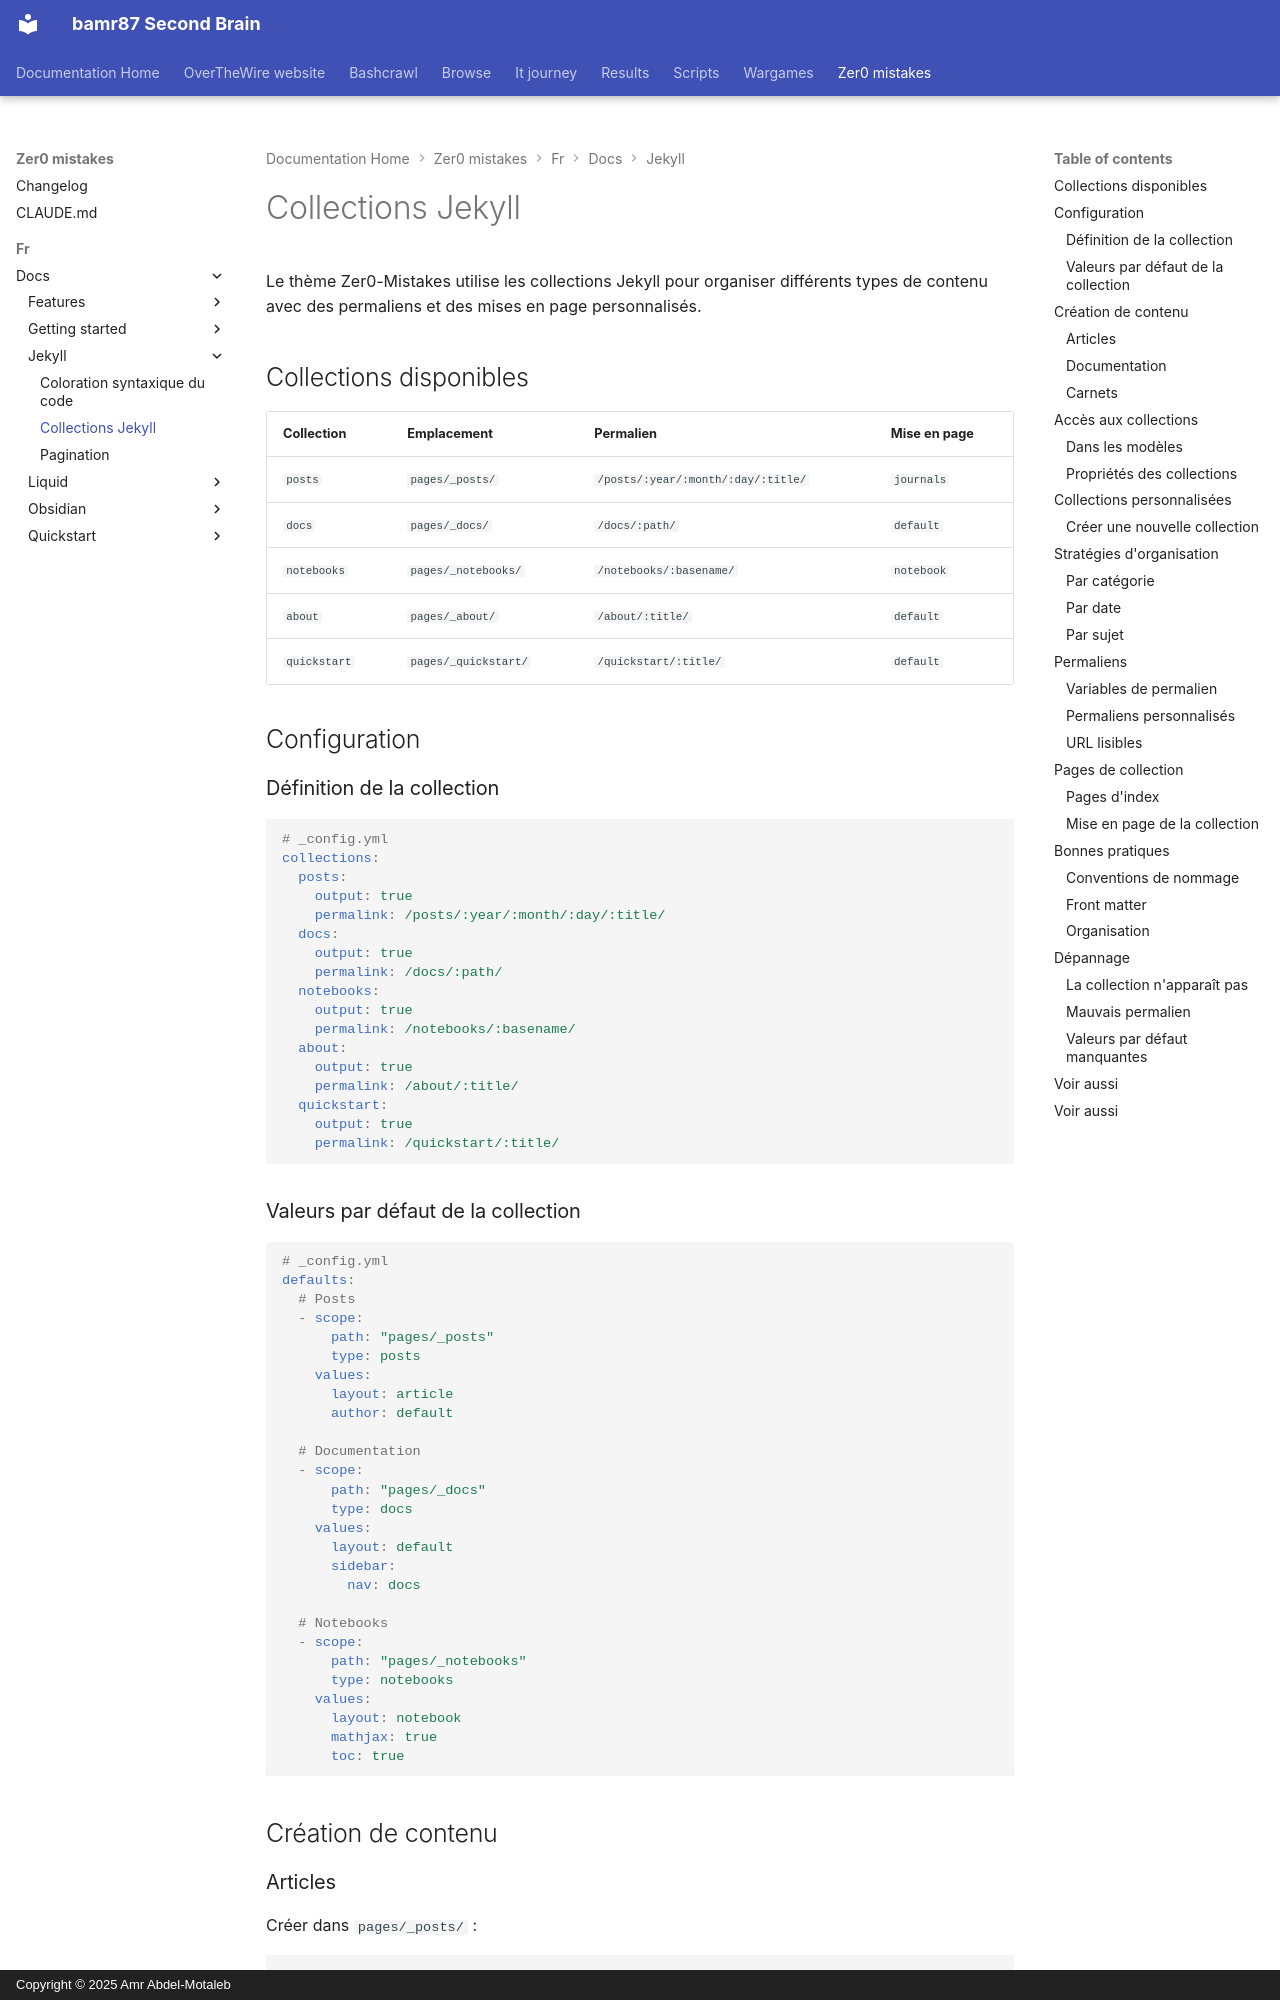

repository: bamr87/README · page: zer0-mistakes/fr/docs/jekyll/collections/index.html · generator: mkdocs · copyright: Copyright © 2025 Amr Abdel-Motaleb

---
categories:
- docs
- jekyll
description: Collections de contenu organisées pour les articles, la documentation,
  les carnets et d'autres types de contenu avec des permaliens personnalisés.
difficulty: intermediate
estimated_reading_time: 15 minutes
lang: fr
lastmod: 2026-06-14 00:00:00+00:00
layout: default
machine_translated: true
permalink: /fr/docs/jekyll/collections/
preview: /images/previews/jekyll-collections.png
sidebar:
  nav: docs
source_file: fr/docs/jekyll/collections.md
source_repo: bamr87/zer0-mistakes
source_url: https://github.com/bamr87/zer0-mistakes/blob/main/fr/docs/jekyll/collections.md
tags:
- collections
- jekyll
- content
- organization
title: Collections Jekyll
translated_from_sha: 031612b6df21
translation_of: pages/_docs/jekyll/collections.md
translation_source_url: /docs/jekyll/collections/
---

# Collections Jekyll

Le thème Zer0-Mistakes utilise les collections Jekyll pour organiser différents types de contenu avec des permaliens et des mises en page personnalisés.

## Collections disponibles

| Collection | Emplacement | Permalien | Mise en page |
|------------|----------|-----------|--------|
| `posts` | `pages/_posts/` | `/posts/:year/:month/:day/:title/` | `journals` |
| `docs` | `pages/_docs/` | `/docs/:path/` | `default` |
| `notebooks` | `pages/_notebooks/` | `/notebooks/:basename/` | `notebook` |
| `about` | `pages/_about/` | `/about/:title/` | `default` |
| `quickstart` | `pages/_quickstart/` | `/quickstart/:title/` | `default` |

## Configuration
